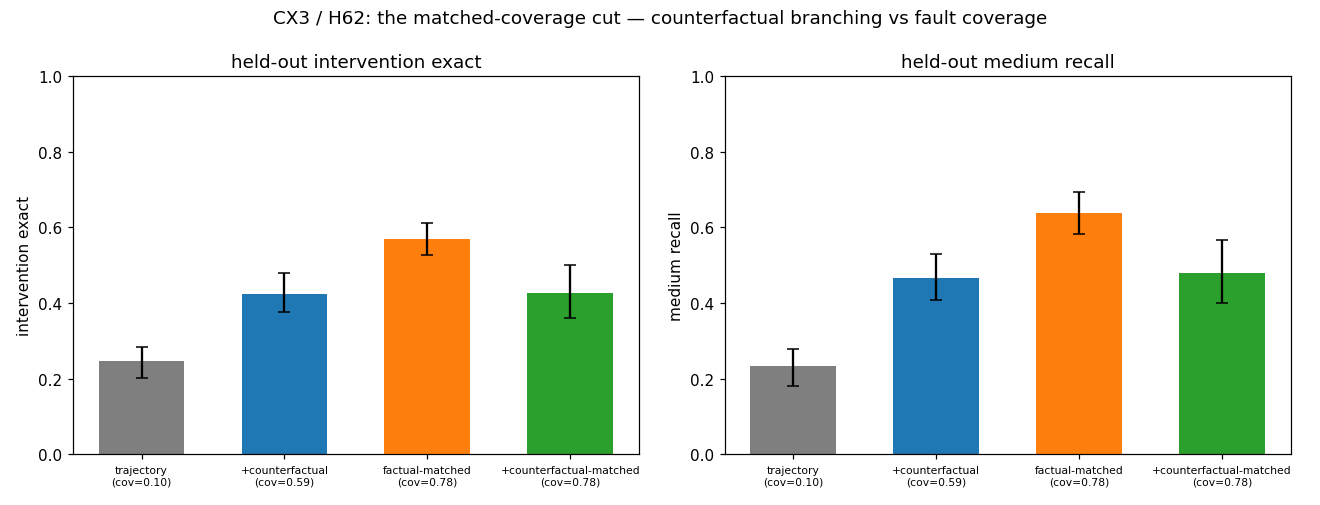

Data behind this chart, as committed beside it:
arm, metric, mean, ci_lo, ci_hi, coverage, n_examples, n
trajectory, intervention_exact, 0.2454, 0.2025, 0.2841, 0.1033, 639, 12
trajectory, medium_recall, 0.2338, 0.1812, 0.2793, 0.1033, 639, 12
+counterfactual, intervention_exact, 0.4248, 0.3756, 0.4786, 0.5915, 639, 12
+counterfactual, medium_recall, 0.4662, 0.4090, 0.5309, 0.5915, 639, 12
factual-matched, intervention_exact, 0.5689, 0.5278, 0.6105, 0.7781, 639, 12
factual-matched, medium_recall, 0.6395, 0.5837, 0.6941, 0.7781, 639, 12
+counterfactual-matched, intervention_exact, 0.4265, 0.3594, 0.5012, 0.7781, 639, 12
+counterfactual-matched, medium_recall, 0.4795, 0.3990, 0.5665, 0.7781, 639, 12
